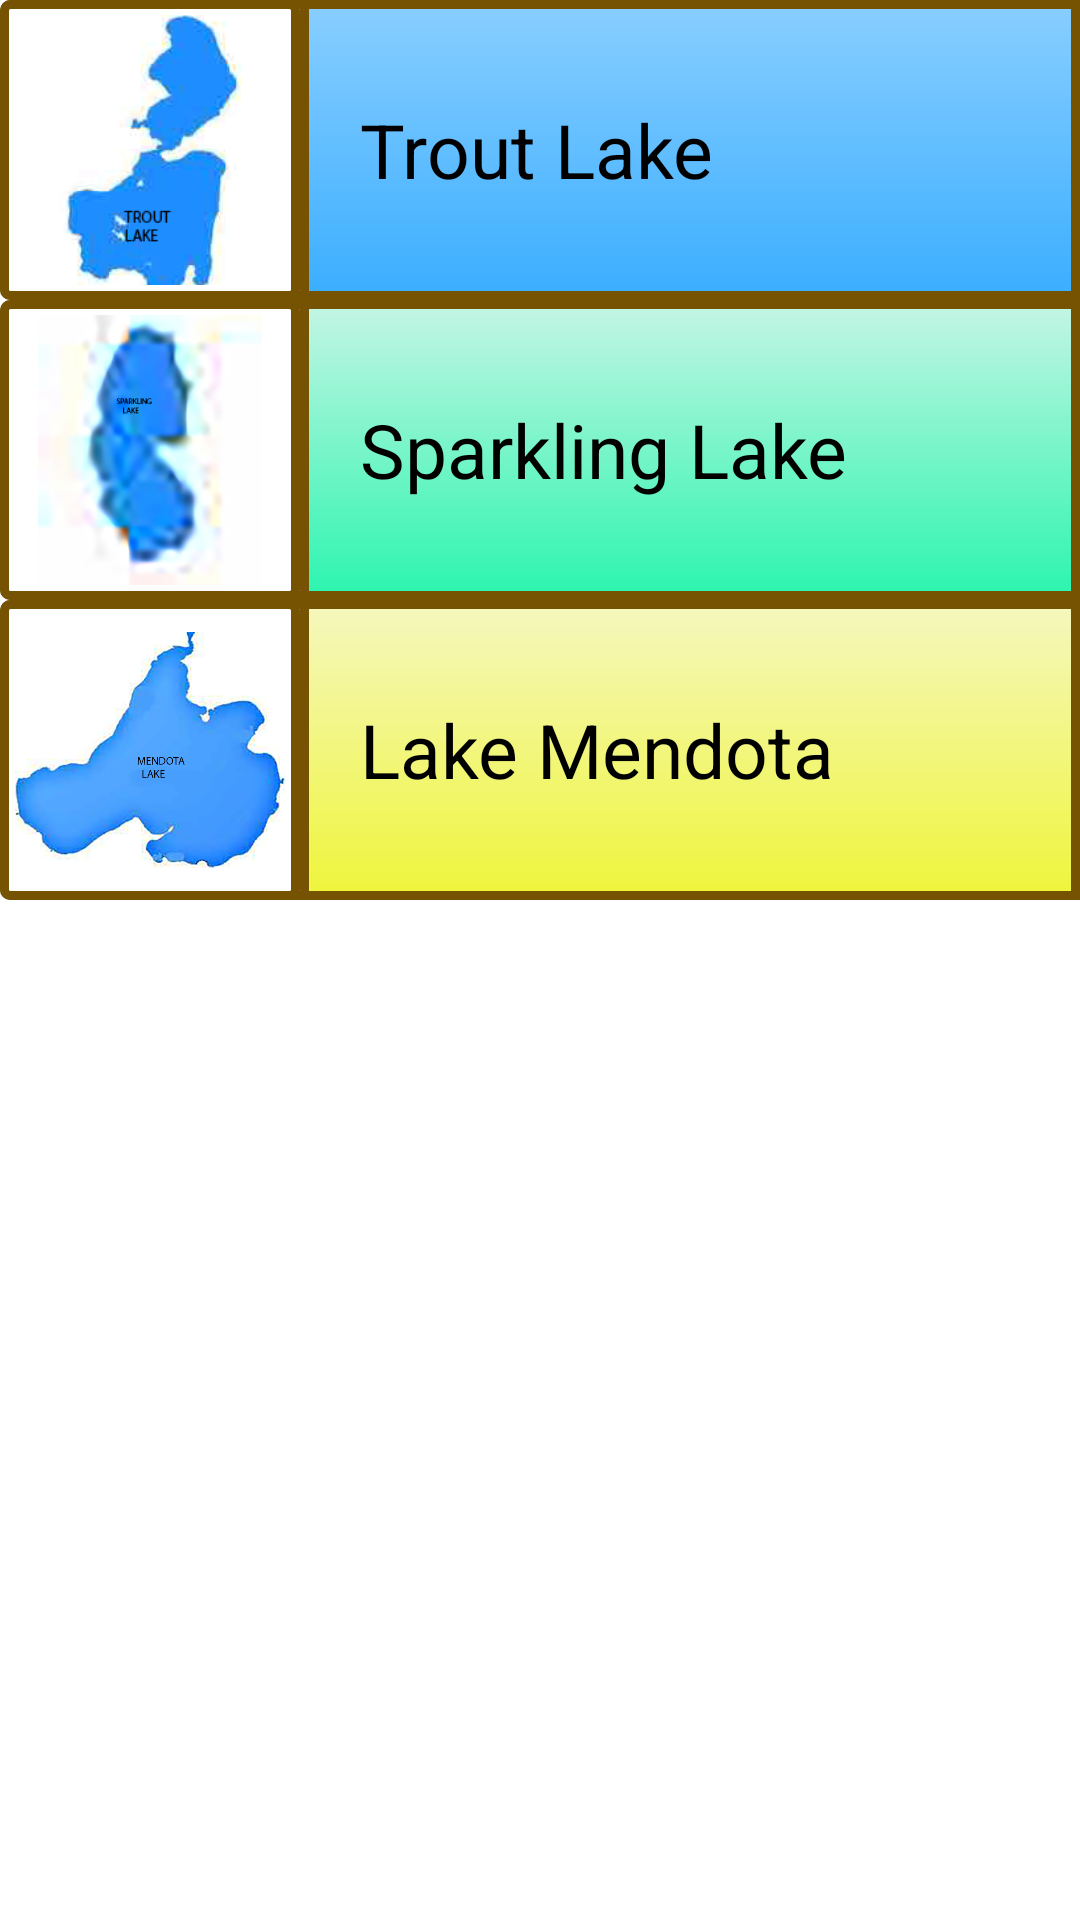

This screen was rendered from an Android layout file. Write that file and the resources it references.
<!-- AndroidManifest.xml: application theme MyCustomTheme -->
<!-- res/layout/thumbnail.xml -->
<?xml version="1.0" encoding="utf-8"?>
<LinearLayout xmlns:android="http://schemas.android.com/apk/res/android"
              android:layout_width="match_parent"
              android:layout_height="wrap_content"
              android:orientation="vertical">

    <LinearLayout
        android:id="@+id/TR"
        android:layout_width="match_parent"
        android:layout_height="wrap_content"
        android:background="@drawable/border"
        android:gravity="center_vertical"
        android:onClick="onClick"
        android:orientation="horizontal">


        <ImageView
            android:id="@+id/thumb"
            android:layout_width="100dp"
            android:layout_height="100dp"
            android:background="@drawable/border"
            android:padding="5dp"
            android:src="@drawable/trout"/>

        <TextView
            android:id="@+id/text"
            android:layout_width="fill_parent"
            android:layout_height="fill_parent"
            android:background="@drawable/trouttextbackground"
            android:fontFamily="sans-serif"
            android:gravity="left|center_vertical"
            android:padding="20dp"
            android:text="Trout Lake"
            android:textColor="@color/black"
            android:textSize="25sp"/>
    </LinearLayout>

    <LinearLayout
        android:id="@+id/SP"
        android:layout_width="match_parent"
        android:layout_height="wrap_content"
        android:background="@drawable/border"
        android:gravity="center_vertical"
        android:onClick="onClick"
        android:orientation="horizontal">


        <ImageView
            android:layout_width="100dp"
            android:layout_height="100dp"
            android:background="@drawable/border"
            android:padding="5dp"
            android:src="@drawable/sparkling_72"/>

        <TextView
            android:layout_width="fill_parent"
            android:layout_height="fill_parent"
            android:background="@drawable/sparklingbackground"
            android:fontFamily="sans-serif"
            android:gravity="left|center_vertical"
            android:padding="20dp"
            android:text="Sparkling Lake"
            android:textColor="@color/black"
            android:textSize="25sp"/>
    </LinearLayout>

    <LinearLayout
        android:id="@+id/ME"
        android:layout_width="match_parent"
        android:layout_height="wrap_content"
        android:background="@drawable/border"
        android:gravity="center_vertical"
        android:onClick="onClick"
        android:orientation="horizontal">


        <ImageView
            android:layout_width="100dp"
            android:layout_height="100dp"
            android:background="@drawable/border"
            android:padding="5dp"
            android:src="@drawable/lakemendota"/>

        <TextView
            android:layout_width="fill_parent"
            android:layout_height="fill_parent"
            android:background="@drawable/mendotabackground"
            android:fontFamily="sans-serif"
            android:gravity="left|center_vertical"
            android:padding="20dp"
            android:text="Lake Mendota"
            android:textColor="@color/black"
            android:textSize="25sp"/>
    </LinearLayout>
</LinearLayout>
<!-- resources referenced by this layout -->
<resources>
  <color name="black">#000000</color>
  <!-- drawable border (drawable) -->
  <?xml version="1.0" encoding="utf-8"?>
  <shape xmlns:android="http://schemas.android.com/apk/res/android"
         android:shape="rectangle" >
  
      
      <solid
          android:color="@color/white" >
      </solid>
  
      
      <stroke
          android:width="3dp"
          android:color="#755302" >
      </stroke>
  
      
      <corners
          android:radius="2dp"   >
      </corners>
  
  </shape>
  <!-- drawable lakemendota: png bitmap (drawable-xhdpi, 192386 bytes) -->
  <!-- drawable mendotabackground (drawable) -->
  <?xml version="1.0" encoding="utf-8"?>
  <shape xmlns:android="http://schemas.android.com/apk/res/android"
         android:shape="rectangle"
         android:thickness="0dp">
  
      <stroke
          android:width="3dp"
          android:color="#755302" >
      </stroke>
      <gradient
          android:angle="270"
          android:endColor="#EFF53B"
          android:startColor="#F5F7BE"
          android:type="linear" />
  
  </shape>
  <!-- drawable sparkling_72: png bitmap (drawable, 74974 bytes) -->
  <!-- drawable sparklingbackground (drawable) -->
  <?xml version="1.0" encoding="utf-8"?>
  <shape xmlns:android="http://schemas.android.com/apk/res/android"
         android:shape="rectangle"
         android:thickness="0dp">
  
      <stroke
          android:width="3dp"
          android:color="#755302" >
      </stroke>
      <gradient
          android:angle="270"
          android:endColor="#2CF5AF"
          android:startColor="#C4F5E4"
          android:type="linear" />
  
  </shape>
  <!-- drawable trout: png bitmap (drawable, 36964 bytes) -->
  <!-- drawable trouttextbackground (drawable) -->
  <?xml version="1.0" encoding="utf-8"?>
  <shape xmlns:android="http://schemas.android.com/apk/res/android"
         android:shape="rectangle"
         android:thickness="0dp"
      >
      <stroke
          android:width="3dp"
          android:color="#755302" >
      </stroke>
      <gradient
          android:angle="270"
          android:endColor="#3baeff"
          android:startColor="#88ceff"
          android:type="linear" />
  
  </shape>
  <style name="MyCustomTheme" parent="@android:style/Theme.Holo.Light">
      <item name="android:actionBarStyle">@style/MyActionBarTheme</item>
  </style>
  <color name="white">#FFFFFF</color>
  <style name="MyActionBarTheme" parent="@android:style/Widget.Holo.Light.ActionBar">
      
      <item name="android:background">#6495ED</item>
      <item name="android:textColor">#f0f0f0</item>
  </style>
</resources>
